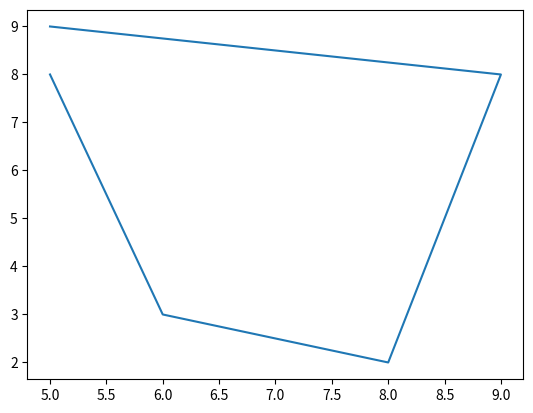

This chart was generated by the following Python code:
import matplotlib.pyplot as py

x=[5,6,8,9,5]
y=[8,3,2,8,9]
py.plot(x,y)
py.show()